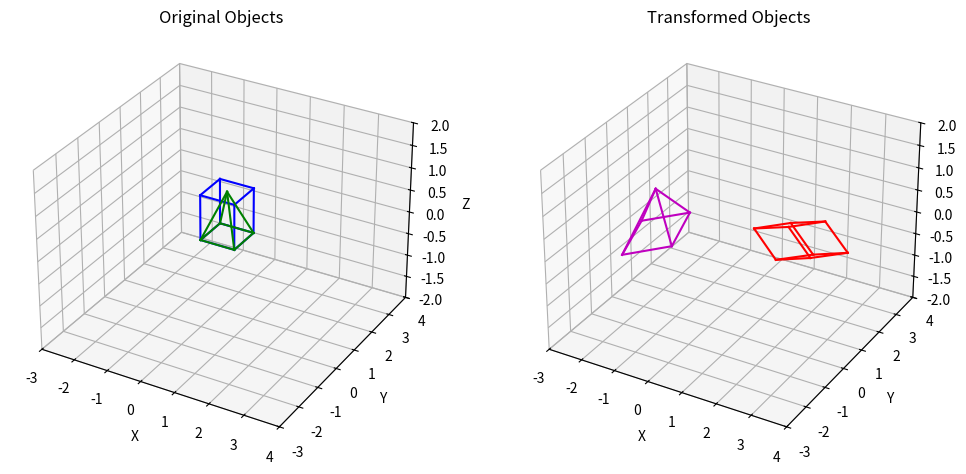

The script that saved this image:
import numpy as np
from mpl_toolkits.mplot3d import Axes3D
import matplotlib.pyplot as plt

def translate(points, tx, ty, tz):
    T = np.array([tx, ty, tz])
    return points + T

def scale(points, sx, sy, sz):
    S = np.diag([sx, sy, sz])
    return points @ S

def rotate_x(points, angle):
    rad = np.radians(angle)
    Rx = np.array([
        [1, 0, 0],
        [0, np.cos(rad), -np.sin(rad)],
        [0, np.sin(rad), np.cos(rad)]
    ])
    return points @ Rx

def rotate_y(points, angle):
    rad = np.radians(angle)
    Ry = np.array([
        [np.cos(rad), 0, np.sin(rad)],
        [0, 1, 0],
        [-np.sin(rad), 0, np.cos(rad)]
    ])
    return points @ Ry

def rotate_z(points, angle):
    rad = np.radians(angle)
    Rz = np.array([
        [np.cos(rad), -np.sin(rad), 0],
        [np.sin(rad), np.cos(rad), 0],
        [0, 0, 1]
    ])
    return points @ Rz

def plot_object(ax, vertices, edges, color='b'):
    for edge in edges:
        xs, ys, zs = zip(*vertices[edge])
        ax.plot(xs, ys, zs, color=color)


cube_vertices = np.array([
    [0,0,0], [1,0,0], [1,1,0], [0,1,0],
    [0,0,1], [1,0,1], [1,1,1], [0,1,1]
])
cube_edges = [
    [0,1], [1,2], [2,3], [3,0],
    [4,5], [5,6], [6,7], [7,4],
    [0,4], [1,5], [2,6], [3,7]
]

pyramid_vertices = np.array([
    [0,0,0], [1,0,0], [1,1,0], [0,1,0], [0.5,0.5,1]
])
pyramid_edges = [
    [0,1], [1,2], [2,3], [3,0],
    [0,4], [1,4], [2,4], [3,4]
]

fig = plt.figure(figsize=(12, 6))
ax1 = fig.add_subplot(121, projection='3d')
ax2 = fig.add_subplot(122, projection='3d')

plot_object(ax1, cube_vertices, cube_edges, 'b')
plot_object(ax1, pyramid_vertices, pyramid_edges, 'g')
ax1.set_title('Original Objects')

cube_transformed = rotate_x(cube_vertices, 30)
cube_transformed = rotate_y(cube_transformed, 45)
cube_transformed = scale(cube_transformed, 1.5, 1, 0.5)
cube_transformed = translate(cube_transformed, 2, 0, 0)

pyramid_transformed = rotate_z(pyramid_vertices, 60)
pyramid_transformed = scale(pyramid_transformed, 1, 2, 1)
pyramid_transformed = translate(pyramid_transformed, -2, 0, 0)

plot_object(ax2, cube_transformed, cube_edges, 'r')
plot_object(ax2, pyramid_transformed, pyramid_edges, 'm')
ax2.set_title('Transformed Objects')

for ax in [ax1, ax2]:
    ax.set_xlim(-3, 4)
    ax.set_ylim(-3, 4)
    ax.set_zlim(-2, 2)
    ax.set_xlabel('X')
    ax.set_ylabel('Y')
    ax.set_zlabel('Z')

plt.show()